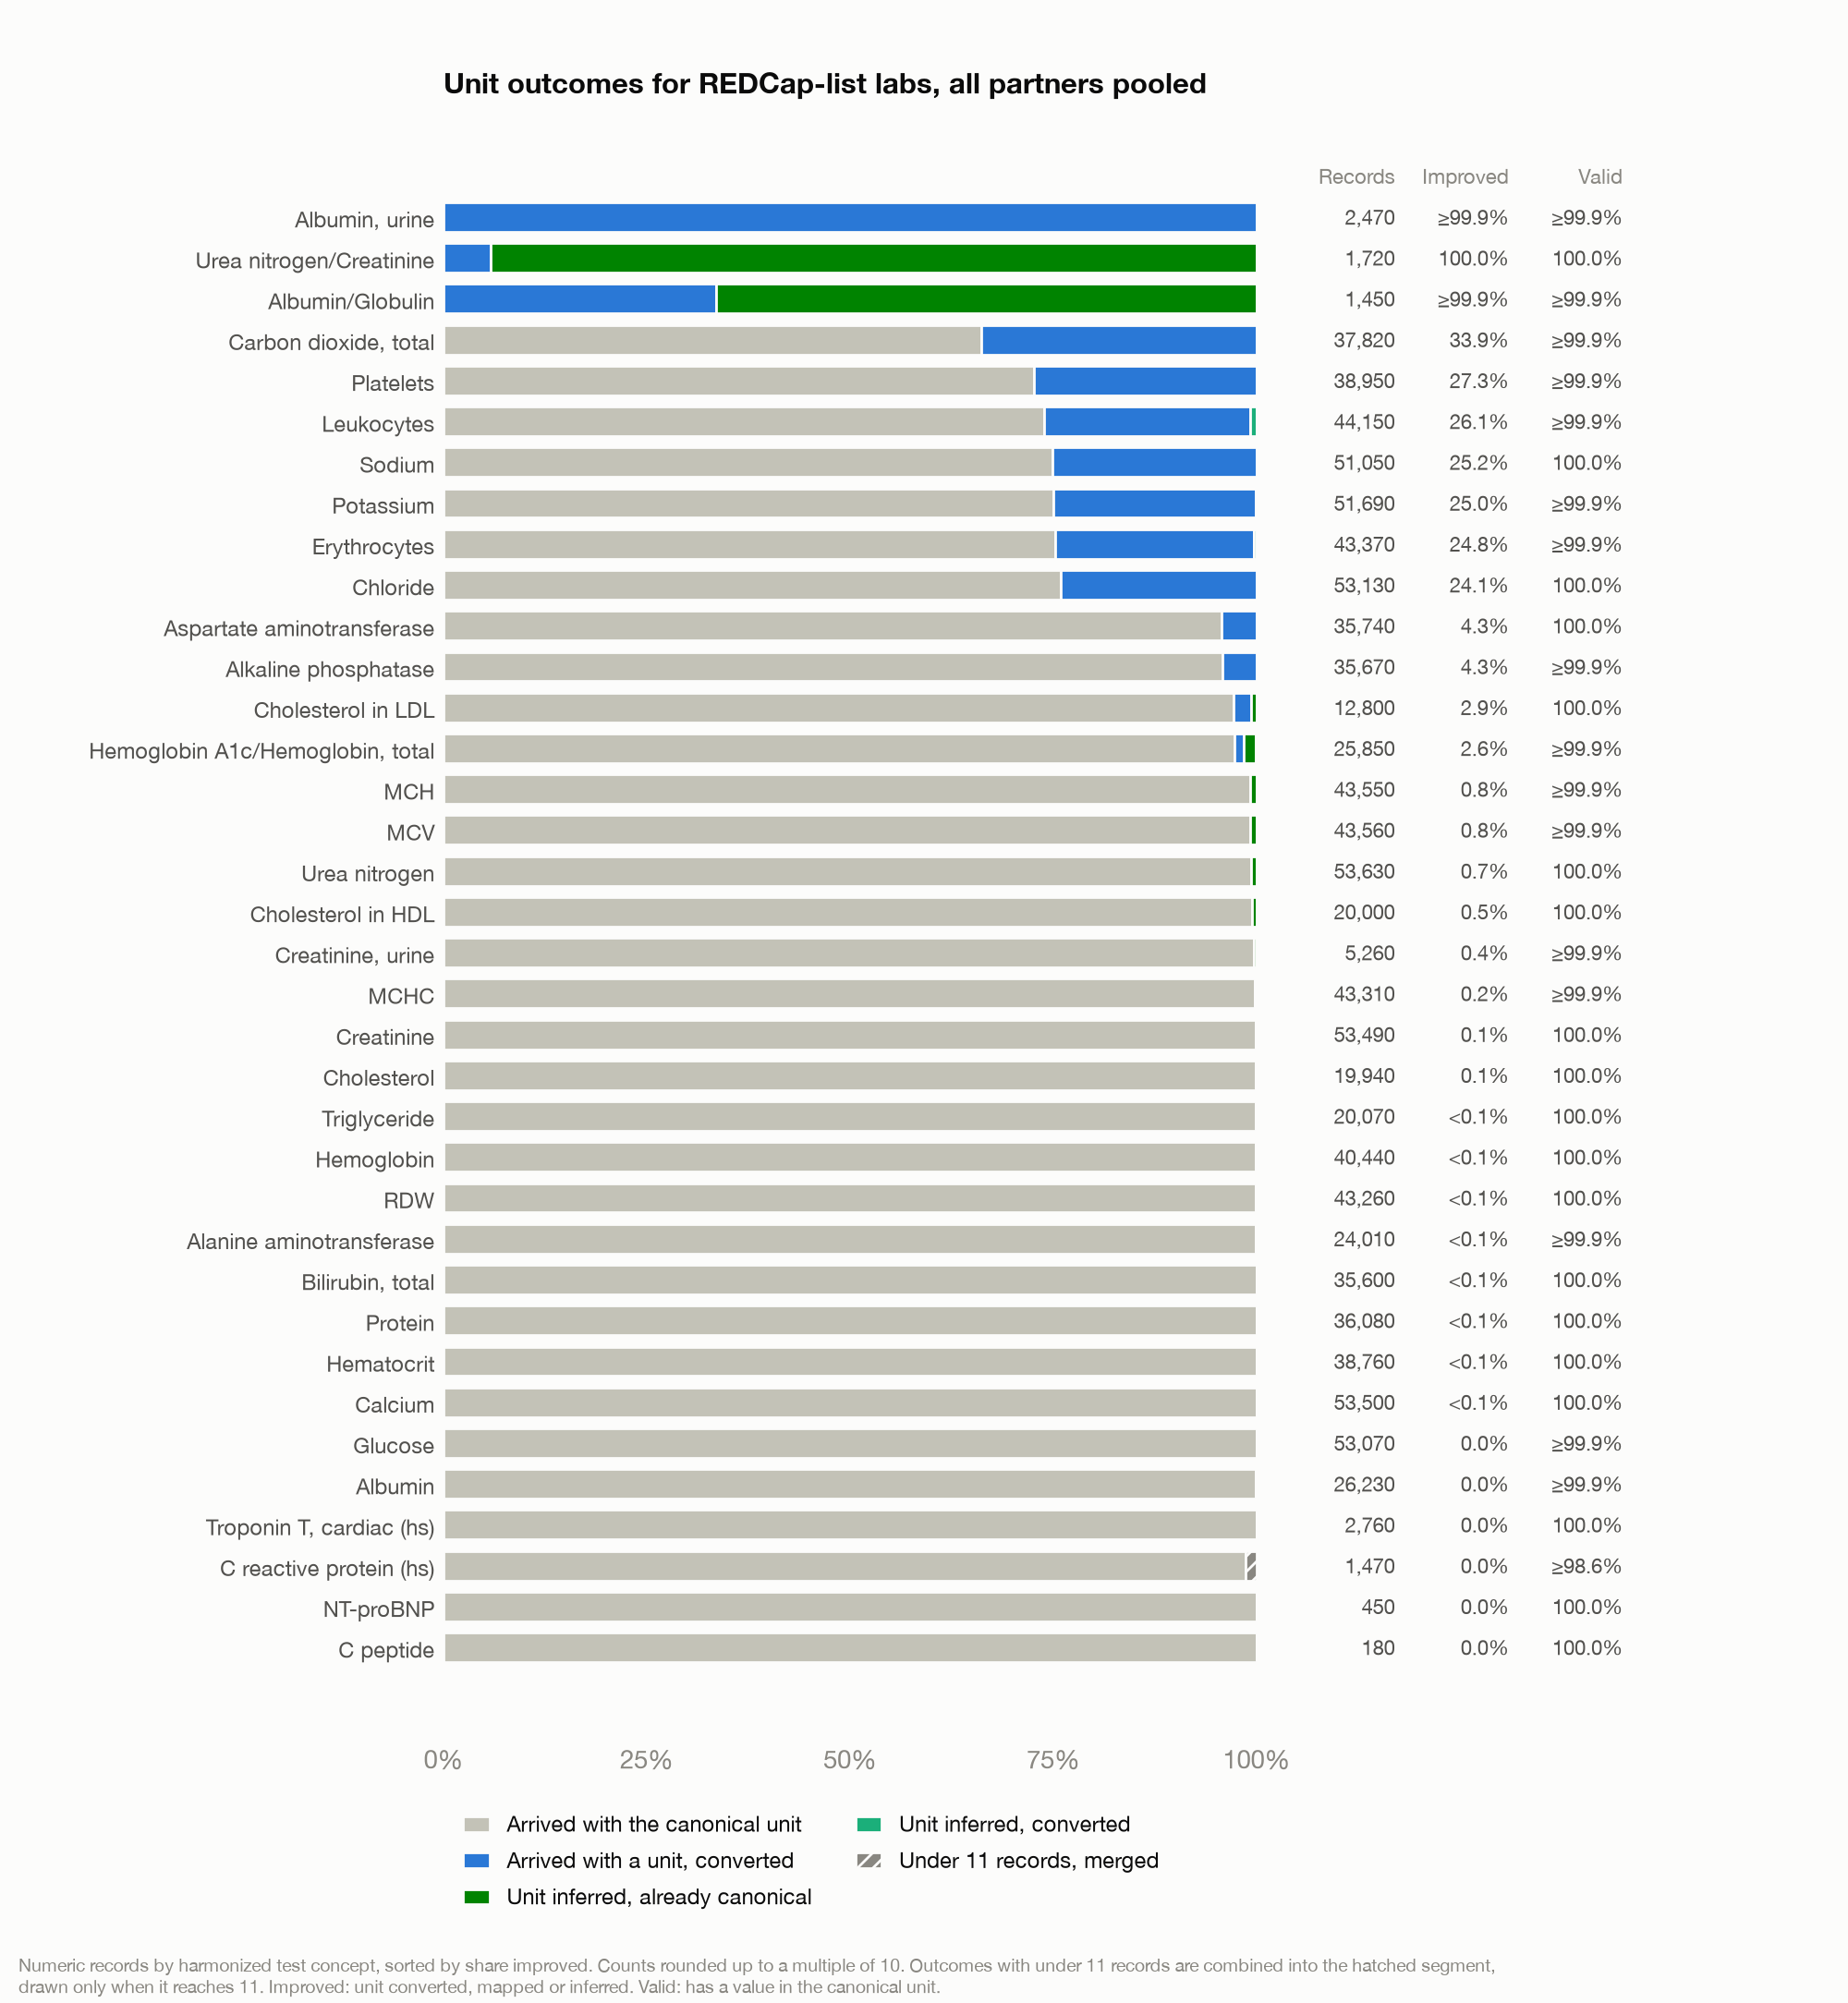

The table this chart was drawn from, first rows:
concept_id, concept_name, fields, segment, n, n_total
3013682, Urea nitrogen [Mass/volume] in Serum or …, import_bun, source_canonical, 53270, 53630
3013682, Urea nitrogen [Mass/volume] in Serum or …, import_bun, inferred_canonical, 370, 53630
3006906, Calcium [Mass/volume] in Serum or Plasma, import_calcium, source_canonical, 53480, 53500
3006906, Calcium [Mass/volume] in Serum or Plasma, import_calcium, inferred_canonical, 20, 53500
3016723, Creatinine [Mass/volume] in Serum or Pla…, import_creatinine, source_canonical, 53420, 53490
3016723, Creatinine [Mass/volume] in Serum or Pla…, import_creatinine, inferred_canonical, 70, 53490
3014576, Chloride [Moles/volume] in Serum or Plas…, import_chloride, source_canonical, 40320, 53130
3014576, Chloride [Moles/volume] in Serum or Plas…, import_chloride, source_converted, 12800, 53130
3014576, Chloride [Moles/volume] in Serum or Plas…, import_chloride, inferred_canonical, 20, 53130
3004501, Glucose [Mass/volume] in Serum or Plasma, import_glucose, source_canonical, 53060, 53070
3004501, Glucose [Mass/volume] in Serum or Plasma, import_glucose, suppressed, , 53070
3023103, Potassium [Moles/volume] in Serum or Pla…, import_potassium, source_canonical, 38780, 51690
3023103, Potassium [Moles/volume] in Serum or Pla…, import_potassium, source_converted, 12850, 51690
3023103, Potassium [Moles/volume] in Serum or Pla…, import_potassium, inferred_canonical, 70, 51690
3023103, Potassium [Moles/volume] in Serum or Pla…, import_potassium, suppressed, , 51690
3019550, Sodium [Moles/volume] in Serum or Plasma, import_sodium, source_canonical, 38220, 51050
3019550, Sodium [Moles/volume] in Serum or Plasma, import_sodium, source_converted, 12830, 51050
3019550, Sodium [Moles/volume] in Serum or Plasma, import_sodium, inferred_canonical, 20, 51050
3000905, Leukocytes [#/volume] in Blood by Automa…, lbscat_wbc, source_canonical, 32620, 44150
3000905, Leukocytes [#/volume] in Blood by Automa…, lbscat_wbc, source_converted, 11180, 44150
3000905, Leukocytes [#/volume] in Blood by Automa…, lbscat_wbc, inferred_converted, 350, 44150
3000905, Leukocytes [#/volume] in Blood by Automa…, lbscat_wbc, inferred_canonical, 20, 44150
3000905, Leukocytes [#/volume] in Blood by Automa…, lbscat_wbc, suppressed, , 44150
3023599, MCV [Entitic mean volume] in Red Blood C…, lbscat_mcv, source_canonical, 43240, 43560
3023599, MCV [Entitic mean volume] in Red Blood C…, lbscat_mcv, inferred_canonical, 330, 43560
3023599, MCV [Entitic mean volume] in Red Blood C…, lbscat_mcv, suppressed, , 43560
3012030, MCH [Entitic mass] by Automated count, lbscat_mch, source_canonical, 43220, 43550
3012030, MCH [Entitic mass] by Automated count, lbscat_mch, inferred_canonical, 330, 43550
3012030, MCH [Entitic mass] by Automated count, lbscat_mch, suppressed, , 43550
3020416, Erythrocytes [#/volume] in Blood by Auto…, lbscat_rbc, source_canonical, 32610, 43370
3020416, Erythrocytes [#/volume] in Blood by Auto…, lbscat_rbc, source_converted, 10620, 43370
3020416, Erythrocytes [#/volume] in Blood by Auto…, lbscat_rbc, inferred_converted, 130, 43370
3020416, Erythrocytes [#/volume] in Blood by Auto…, lbscat_rbc, inferred_canonical, 20, 43370
3020416, Erythrocytes [#/volume] in Blood by Auto…, lbscat_rbc, suppressed, , 43370
3009744, MCHC [Entitic Mass/volume] in Red Blood …, lbscat_mchc, source_canonical, 43220, 43310
3009744, MCHC [Entitic Mass/volume] in Red Blood …, lbscat_mchc, inferred_canonical, 100, 43310
3009744, MCHC [Entitic Mass/volume] in Red Blood …, lbscat_mchc, suppressed, , 43310
3019897, Erythrocyte [DistWidth] in Blood by Auto…, lbscat_rdw, source_canonical, 43220, 43260
3019897, Erythrocyte [DistWidth] in Blood by Auto…, lbscat_rdw, inferred_canonical, 40, 43260
3000963, Hemoglobin [Mass/volume] in Blood, lbscat_hgb, source_canonical, 40410, 40440
3000963, Hemoglobin [Mass/volume] in Blood, lbscat_hgb, inferred_canonical, 40, 40440
3024929, Platelets [#/volume] in Blood by Automat…, lbscat_plt, source_canonical, 28300, 38950
3024929, Platelets [#/volume] in Blood by Automat…, lbscat_plt, source_converted, 10630, 38950
3024929, Platelets [#/volume] in Blood by Automat…, lbscat_plt, inferred_converted, 20, 38950
3024929, Platelets [#/volume] in Blood by Automat…, lbscat_plt, suppressed, , 38950
3023314, Hematocrit [Volume Fraction] of Blood by…, lbscat_hct, source_canonical, 38740, 38760
3023314, Hematocrit [Volume Fraction] of Blood by…, lbscat_hct, inferred_canonical, 20, 38760
3015632, Carbon dioxide, total [Moles/volume] in …, import_carbon_dioxide_total, source_canonical, 25000, 37820
3015632, Carbon dioxide, total [Moles/volume] in …, import_carbon_dioxide_total, source_converted, 12800, 37820
3015632, Carbon dioxide, total [Moles/volume] in …, import_carbon_dioxide_total, inferred_converted, 20, 37820
3015632, Carbon dioxide, total [Moles/volume] in …, import_carbon_dioxide_total, suppressed, , 37820
3020630, Protein [Mass/volume] in Serum or Plasma, import_protein_total, source_canonical, 36060, 36080
3020630, Protein [Mass/volume] in Serum or Plasma, import_protein_total, inferred_canonical, 20, 36080
3013721, Aspartate aminotransferase [Enzymatic ac…, import_ast_got, source_canonical, 34220, 35740
3013721, Aspartate aminotransferase [Enzymatic ac…, import_ast_got, source_converted, 1510, 35740
3013721, Aspartate aminotransferase [Enzymatic ac…, import_ast_got, inferred_canonical, 20, 35740
3035995, Alkaline phosphatase [Enzymatic activity…, import_alkaline_phosphatase, source_canonical, 34150, 35670
3035995, Alkaline phosphatase [Enzymatic activity…, import_alkaline_phosphatase, source_converted, 1500, 35670
3035995, Alkaline phosphatase [Enzymatic activity…, import_alkaline_phosphatase, inferred_canonical, 20, 35670
3035995, Alkaline phosphatase [Enzymatic activity…, import_alkaline_phosphatase, suppressed, , 35670
... 35 more rows
